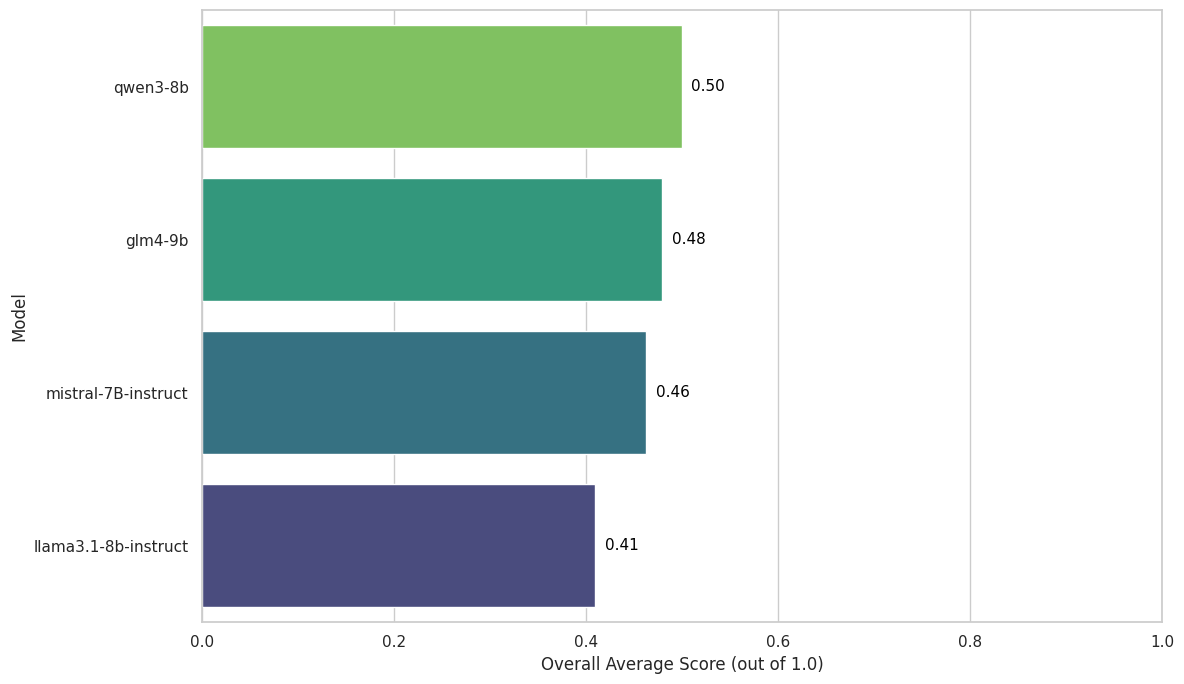

Generate this figure with matplotlib:
import json
import sys
from pathlib import Path
import numpy as np
import pandas as pd
import matplotlib.pyplot as plt
import seaborn as sns

DEFAULT_DATA = """{
  "evaluated_models": [
    "llama3.1-8b-instruct",
    "mistral-7B-instruct",
    "qwen3-8b",
    "glm4-9b"
  ],
  "metrics_comparison": {
    "Readability [GEval]": {
      "llama3.1-8b-instruct": {
        "average_score": 0.4942583732057416,
        "passed_rate": 0.4019138755980861
      },
      "mistral-7B-instruct": {
        "average_score": 0.5516746411483253,
        "passed_rate": 0.4449760765550239
      },
      "qwen3-8b": {
        "average_score": 0.6066985645933014,
        "passed_rate": 0.5263157894736842
      },
      "glm4-9b": {
        "average_score": 0.5842105263157894,
        "passed_rate": 0.5167464114832536
      }
    },
    "Completeness [GEval]": {
      "llama3.1-8b-instruct": {
        "average_score": 0.36889952153110045,
        "passed_rate": 0.22488038277511962
      },
      "mistral-7B-instruct": {
        "average_score": 0.4043062200956938,
        "passed_rate": 0.18660287081339713
      },
      "qwen3-8b": {
        "average_score": 0.4511961722488038,
        "passed_rate": 0.27751196172248804
      },
      "glm4-9b": {
        "average_score": 0.4789473684210526,
        "passed_rate": 0.36363636363636365
      }
    },
    "Correctness [GEval]": {
      "llama3.1-8b-instruct": {
        "average_score": 0.38229665071770336,
        "passed_rate": 0.23444976076555024
      },
      "mistral-7B-instruct": {
        "average_score": 0.4363636363636364,
        "passed_rate": 0.19138755980861244
      },
      "qwen3-8b": {
        "average_score": 0.44545454545454544,
        "passed_rate": 0.23923444976076555
      },
      "glm4-9b": {
        "average_score": 0.4287081339712918,
        "passed_rate": 0.24401913875598086
      }
    },
    "Alignment [GEval]": {
      "llama3.1-8b-instruct": {
        "average_score": 0.392822966507177,
        "passed_rate": 0.24401913875598086
      },
      "mistral-7B-instruct": {
        "average_score": 0.45885167464114834,
        "passed_rate": 0.2966507177033493
      },
      "qwen3-8b": {
        "average_score": 0.49617224880382776,
        "passed_rate": 0.3492822966507177
      },
      "glm4-9b": {
        "average_score": 0.42727272727272725,
        "passed_rate": 0.27751196172248804
      }
    }
  },
  "rankings": {
    "Readability [GEval]": [
      {
        "rank": 1,
        "model_id": "qwen3-8b",
        "score": 0.6066985645933014
      },
      {
        "rank": 2,
        "model_id": "glm4-9b",
        "score": 0.5842105263157894
      },
      {
        "rank": 3,
        "model_id": "mistral-7B-instruct",
        "score": 0.5516746411483253
      },
      {
        "rank": 4,
        "model_id": "llama3.1-8b-instruct",
        "score": 0.4942583732057416
      }
    ],
    "Completeness [GEval]": [
      {
        "rank": 1,
        "model_id": "glm4-9b",
        "score": 0.4789473684210526
      },
      {
        "rank": 2,
        "model_id": "qwen3-8b",
        "score": 0.4511961722488038
      },
      {
        "rank": 3,
        "model_id": "mistral-7B-instruct",
        "score": 0.4043062200956938
      },
      {
        "rank": 4,
        "model_id": "llama3.1-8b-instruct",
        "score": 0.36889952153110045
      }
    ],
    "Correctness [GEval]": [
      {
        "rank": 1,
        "model_id": "qwen3-8b",
        "score": 0.44545454545454544
      },
      {
        "rank": 2,
        "model_id": "mistral-7B-instruct",
        "score": 0.4363636363636364
      },
      {
        "rank": 3,
        "model_id": "glm4-9b",
        "score": 0.4287081339712918
      },
      {
        "rank": 4,
        "model_id": "llama3.1-8b-instruct",
        "score": 0.38229665071770336
      }
    ],
    "Alignment [GEval]": [
      {
        "rank": 1,
        "model_id": "qwen3-8b",
        "score": 0.49617224880382776
      },
      {
        "rank": 2,
        "model_id": "mistral-7B-instruct",
        "score": 0.45885167464114834
      },
      {
        "rank": 3,
        "model_id": "glm4-9b",
        "score": 0.42727272727272725
      },
      {
        "rank": 4,
        "model_id": "llama3.1-8b-instruct",
        "score": 0.392822966507177
      }
    ],
    "overall": [
      {
        "rank": 1,
        "model_id": "qwen3-8b",
        "average_score": 0.4998803827751196
      },
      {
        "rank": 2,
        "model_id": "glm4-9b",
        "average_score": 0.47978468899521526
      },
      {
        "rank": 3,
        "model_id": "mistral-7B-instruct",
        "average_score": 0.462799043062201
      },
      {
        "rank": 4,
        "model_id": "llama3.1-8b-instruct",
        "average_score": 0.4095693779904306
      }
    ]
  }
}
"""
data = json.loads(DEFAULT_DATA)

records = []
for metric, models_data in data['metrics_comparison'].items():
    for model, scores in models_data.items():
        records.append({
            'model': model,
            'metric': metric.replace(" [GEval]", ""),
            'average_score': scores['average_score'],
            'passed_rate': scores['passed_rate']
        })

df_overall = pd.DataFrame(data['rankings']['overall'])
df_overall_sorted = df_overall.sort_values(by='average_score', ascending=False)
sns.set_theme(style="whitegrid", palette="viridis_r")

plt.figure(figsize=(12, 7))

barplot = sns.barplot(
    x='average_score',
    y='model_id',
    data=df_overall_sorted,
    palette='viridis_r'
)

for index, value in enumerate(df_overall_sorted['average_score']):
    plt.text(value + 0.01, index, f'{value:.2f}', va='center', fontsize=11, color='black')

plt.xlim(0, 1)
plt.xlabel('Overall Average Score (out of 1.0)', fontsize=12)
plt.ylabel('Model', fontsize=12)

plt.tight_layout()
plt.savefig('overall_model_ranking.png', dpi=300, bbox_inches='tight')
# plt.show()